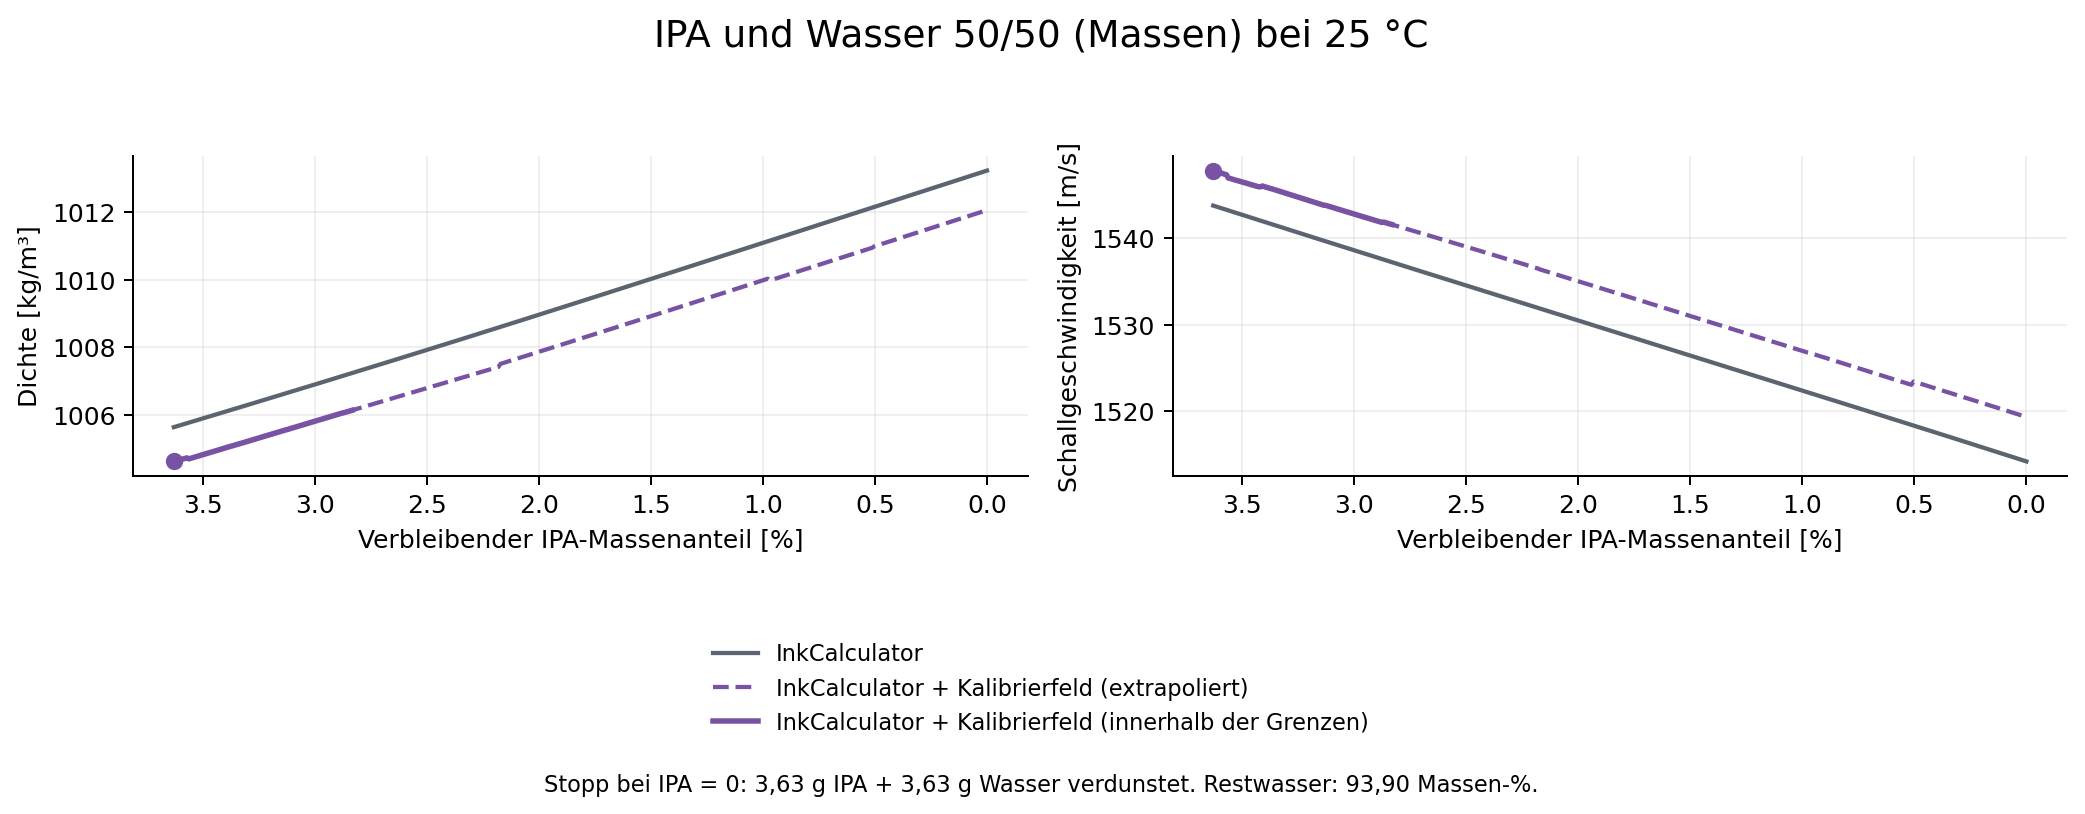

The table this chart was drawn from, first rows:
Scenario, Loss_g_per_100g_initial, Temperature_C, Remaining_total_g, m_Al_g, Al_wt_pct, m_IPA_g, IPA_wt_pct, m_PG_g, PG_wt_pct, m_MG_g, MG_wt_pct, m_Water_g, Water_wt_pct, Rho_Physics_kg_m3, Rho_Hybrid_kg_m3, Rho_Hybrid_latest_MGfree_kg_m3, A_Rho_kg_m3, C_Physics_m_s, C_Hybrid_m_s, C_Hybrid_latest_MGfree_m_s, A_C_m_s, Outside_field_box, Outside_axes
equal, 0.0, 25.0, 100.0, 1.81, 1.81, 3.63, 3.63, 3.63, 3.63, 0.22, 0.22, 90.71, 90.71, 1006, 1005, 1005, -1.015, 1544, 1548, 1547, 4.051, False, 
equal, 0.01815, 25.0, 99.98, 1.81, 1.81, 3.621, 3.622, 3.63, 3.631, 0.22, 0.22, 90.7, 90.72, 1006, 1005, 1005, -1.017, 1544, 1548, 1547, 4.052, False, 
equal, 0.0363, 25.0, 99.96, 1.81, 1.811, 3.612, 3.613, 3.63, 3.631, 0.22, 0.2201, 90.69, 90.72, 1006, 1005, 1005, -1.019, 1544, 1548, 1547, 4.052, False, 
equal, 0.05445, 25.0, 99.95, 1.81, 1.811, 3.603, 3.605, 3.63, 3.632, 0.22, 0.2201, 90.68, 90.73, 1006, 1005, 1005, -1.021, 1544, 1548, 1546, 4.053, False, 
equal, 0.0726, 25.0, 99.93, 1.81, 1.811, 3.594, 3.596, 3.63, 3.633, 0.22, 0.2202, 90.67, 90.74, 1006, 1005, 1005, -1.023, 1543, 1548, 1546, 4.053, False, 
equal, 0.09075, 25.0, 99.91, 1.81, 1.812, 3.585, 3.588, 3.63, 3.633, 0.22, 0.2202, 90.66, 90.75, 1006, 1005, 1005, -1.025, 1543, 1547, 1546, 4.054, False, 
equal, 0.1089, 25.0, 99.89, 1.81, 1.812, 3.576, 3.579, 3.63, 3.634, 0.22, 0.2202, 90.66, 90.75, 1006, 1005, 1005, -1.027, 1543, 1547, 1546, 4.055, False, 
equal, 0.127, 25.0, 99.87, 1.81, 1.812, 3.566, 3.571, 3.63, 3.635, 0.22, 0.2203, 90.65, 90.76, 1006, 1005, 1005, -1.029, 1543, 1547, 1546, 4.055, False, 
equal, 0.1452, 25.0, 99.85, 1.81, 1.813, 3.557, 3.563, 3.63, 3.635, 0.22, 0.2203, 90.64, 90.77, 1006, 1005, 1005, -1.073, 1543, 1547, 1546, 3.753, False, 
equal, 0.1633, 25.0, 99.84, 1.81, 1.813, 3.548, 3.554, 3.63, 3.636, 0.22, 0.2204, 90.63, 90.78, 1006, 1005, 1005, -1.073, 1543, 1547, 1546, 3.76, False, 
equal, 0.1815, 25.0, 99.82, 1.81, 1.813, 3.539, 3.546, 3.63, 3.637, 0.22, 0.2204, 90.62, 90.78, 1006, 1005, 1005, -1.074, 1543, 1547, 1546, 3.767, False, 
equal, 0.1996, 25.0, 99.8, 1.81, 1.814, 3.53, 3.537, 3.63, 3.637, 0.22, 0.2204, 90.61, 90.79, 1006, 1005, 1005, -1.074, 1543, 1547, 1546, 3.774, False, 
equal, 0.2178, 25.0, 99.78, 1.81, 1.814, 3.521, 3.529, 3.63, 3.638, 0.22, 0.2205, 90.6, 90.8, 1006, 1005, 1005, -1.074, 1543, 1547, 1546, 3.781, False, 
equal, 0.2359, 25.0, 99.76, 1.81, 1.814, 3.512, 3.52, 3.63, 3.639, 0.22, 0.2205, 90.59, 90.81, 1006, 1005, 1005, -1.074, 1543, 1547, 1546, 3.788, False, 
equal, 0.2541, 25.0, 99.75, 1.81, 1.815, 3.503, 3.512, 3.63, 3.639, 0.22, 0.2206, 90.58, 90.81, 1006, 1005, 1005, -1.075, 1543, 1547, 1546, 3.796, False, 
equal, 0.2722, 25.0, 99.73, 1.81, 1.815, 3.494, 3.503, 3.63, 3.64, 0.22, 0.2206, 90.57, 90.82, 1006, 1005, 1005, -1.075, 1543, 1547, 1546, 3.803, False, 
equal, 0.2904, 25.0, 99.71, 1.81, 1.815, 3.485, 3.495, 3.63, 3.641, 0.22, 0.2206, 90.56, 90.83, 1006, 1005, 1005, -1.075, 1543, 1546, 1546, 3.81, False, 
equal, 0.3085, 25.0, 99.69, 1.81, 1.816, 3.476, 3.486, 3.63, 3.641, 0.22, 0.2207, 90.56, 90.84, 1006, 1005, 1005, -1.075, 1543, 1546, 1545, 3.817, False, 
equal, 0.3267, 25.0, 99.67, 1.81, 1.816, 3.467, 3.478, 3.63, 3.642, 0.22, 0.2207, 90.55, 90.84, 1006, 1005, 1005, -1.075, 1543, 1546, 1545, 3.824, False, 
equal, 0.3448, 25.0, 99.66, 1.81, 1.816, 3.458, 3.47, 3.63, 3.643, 0.22, 0.2208, 90.54, 90.85, 1006, 1005, 1005, -1.075, 1542, 1546, 1545, 3.83, False, 
equal, 0.363, 25.0, 99.64, 1.81, 1.817, 3.449, 3.461, 3.63, 3.643, 0.22, 0.2208, 90.53, 90.86, 1006, 1005, 1005, -1.076, 1542, 1546, 1545, 3.837, False, 
equal, 0.3811, 25.0, 99.62, 1.81, 1.817, 3.439, 3.453, 3.63, 3.644, 0.22, 0.2208, 90.52, 90.87, 1006, 1005, 1005, -1.076, 1542, 1546, 1545, 3.844, False, 
equal, 0.3993, 25.0, 99.6, 1.81, 1.817, 3.43, 3.444, 3.63, 3.645, 0.22, 0.2209, 90.51, 90.87, 1006, 1005, 1005, -1.076, 1542, 1546, 1545, 3.85, False, 
equal, 0.4174, 25.0, 99.58, 1.81, 1.818, 3.421, 3.436, 3.63, 3.645, 0.22, 0.2209, 90.5, 90.88, 1006, 1005, 1005, -1.074, 1542, 1546, 1545, 3.845, False, 
equal, 0.4356, 25.0, 99.56, 1.81, 1.818, 3.412, 3.427, 3.63, 3.646, 0.22, 0.221, 90.49, 90.89, 1006, 1005, 1005, -1.074, 1542, 1546, 1545, 3.852, False, 
equal, 0.4537, 25.0, 99.55, 1.81, 1.818, 3.403, 3.419, 3.63, 3.647, 0.22, 0.221, 90.48, 90.9, 1006, 1005, 1005, -1.072, 1542, 1546, 1545, 3.918, False, 
equal, 0.4719, 25.0, 99.53, 1.81, 1.819, 3.394, 3.41, 3.63, 3.647, 0.22, 0.221, 90.47, 90.9, 1006, 1005, 1005, -1.073, 1542, 1546, 1545, 4.08, False, 
equal, 0.49, 25.0, 99.51, 1.81, 1.819, 3.385, 3.402, 3.63, 3.648, 0.22, 0.2211, 90.46, 90.91, 1006, 1005, 1006, -1.073, 1542, 1546, 1545, 4.081, False, 
equal, 0.5082, 25.0, 99.49, 1.81, 1.819, 3.376, 3.393, 3.63, 3.649, 0.22, 0.2211, 90.46, 90.92, 1006, 1005, 1006, -1.074, 1542, 1546, 1545, 4.081, False, 
equal, 0.5263, 25.0, 99.47, 1.81, 1.82, 3.367, 3.385, 3.63, 3.649, 0.22, 0.2212, 90.45, 90.93, 1006, 1005, 1006, -1.074, 1542, 1546, 1545, 4.082, False, 
equal, 0.5445, 25.0, 99.46, 1.81, 1.82, 3.358, 3.376, 3.63, 3.65, 0.22, 0.2212, 90.44, 90.93, 1006, 1005, 1006, -1.074, 1542, 1546, 1545, 4.083, False, 
equal, 0.5626, 25.0, 99.44, 1.81, 1.82, 3.349, 3.368, 3.63, 3.651, 0.22, 0.2212, 90.43, 90.94, 1006, 1005, 1006, -1.075, 1542, 1546, 1544, 4.099, False, 
equal, 0.5808, 25.0, 99.42, 1.81, 1.821, 3.34, 3.359, 3.63, 3.651, 0.22, 0.2213, 90.42, 90.95, 1006, 1005, 1006, -1.075, 1542, 1546, 1544, 4.1, False, 
equal, 0.5989, 25.0, 99.4, 1.81, 1.821, 3.331, 3.351, 3.63, 3.652, 0.22, 0.2213, 90.41, 90.96, 1006, 1005, 1006, -1.075, 1541, 1546, 1544, 4.1, False, 
equal, 0.6171, 25.0, 99.38, 1.81, 1.821, 3.321, 3.342, 3.63, 3.653, 0.22, 0.2214, 90.4, 90.96, 1006, 1005, 1006, -1.075, 1541, 1545, 1544, 4.1, False, 
equal, 0.6352, 25.0, 99.36, 1.81, 1.822, 3.312, 3.334, 3.63, 3.653, 0.22, 0.2214, 90.39, 90.97, 1006, 1005, 1006, -1.077, 1541, 1545, 1544, 4.103, False, 
equal, 0.6534, 25.0, 99.35, 1.81, 1.822, 3.303, 3.325, 3.63, 3.654, 0.22, 0.2214, 90.38, 90.98, 1006, 1005, 1006, -1.079, 1541, 1545, 1544, 4.104, False, 
equal, 0.6715, 25.0, 99.33, 1.81, 1.822, 3.294, 3.316, 3.63, 3.655, 0.22, 0.2215, 90.37, 90.99, 1006, 1005, 1006, -1.079, 1541, 1545, 1544, 4.104, False, 
equal, 0.6897, 25.0, 99.31, 1.81, 1.823, 3.285, 3.308, 3.63, 3.655, 0.22, 0.2215, 90.37, 90.99, 1006, 1005, 1006, -1.079, 1541, 1545, 1544, 4.104, False, 
equal, 0.7078, 25.0, 99.29, 1.81, 1.823, 3.276, 3.299, 3.63, 3.656, 0.22, 0.2216, 90.36, 91, 1006, 1005, 1006, -1.079, 1541, 1545, 1544, 4.104, False, 
equal, 0.726, 25.0, 99.27, 1.81, 1.823, 3.267, 3.291, 3.63, 3.657, 0.22, 0.2216, 90.35, 91.01, 1006, 1005, 1006, -1.079, 1541, 1545, 1544, 4.104, False, 
equal, 0.7441, 25.0, 99.26, 1.81, 1.824, 3.258, 3.282, 3.63, 3.657, 0.22, 0.2216, 90.34, 91.02, 1006, 1005, 1006, -1.079, 1541, 1545, 1544, 4.103, False, 
equal, 0.7623, 25.0, 99.24, 1.81, 1.824, 3.249, 3.274, 3.63, 3.658, 0.22, 0.2217, 90.33, 91.02, 1006, 1005, 1006, -1.079, 1541, 1545, 1544, 4.103, False, 
equal, 0.7804, 25.0, 99.22, 1.81, 1.824, 3.24, 3.265, 3.63, 3.659, 0.22, 0.2217, 90.32, 91.03, 1006, 1005, 1006, -1.079, 1541, 1545, 1544, 4.103, False, 
equal, 0.7986, 25.0, 99.2, 1.81, 1.825, 3.231, 3.257, 3.63, 3.659, 0.22, 0.2218, 90.31, 91.04, 1006, 1005, 1006, -1.079, 1541, 1545, 1544, 4.103, False, 
equal, 0.8167, 25.0, 99.18, 1.81, 1.825, 3.222, 3.248, 3.63, 3.66, 0.22, 0.2218, 90.3, 91.05, 1006, 1005, 1006, -1.082, 1541, 1545, 1544, 4.107, False, 
equal, 0.8349, 25.0, 99.17, 1.81, 1.825, 3.213, 3.24, 3.63, 3.661, 0.22, 0.2219, 90.29, 91.05, 1006, 1005, 1006, -1.082, 1541, 1545, 1543, 4.107, False, 
equal, 0.853, 25.0, 99.15, 1.81, 1.826, 3.203, 3.231, 3.63, 3.661, 0.22, 0.2219, 90.28, 91.06, 1006, 1005, 1006, -1.082, 1540, 1545, 1543, 4.107, False, 
equal, 0.8712, 25.0, 99.13, 1.81, 1.826, 3.194, 3.222, 3.63, 3.662, 0.22, 0.2219, 90.27, 91.07, 1006, 1005, 1006, -1.082, 1540, 1545, 1543, 4.107, False, 
equal, 0.8893, 25.0, 99.11, 1.81, 1.826, 3.185, 3.214, 3.63, 3.663, 0.22, 0.222, 90.27, 91.08, 1006, 1005, 1006, -1.082, 1540, 1544, 1543, 4.107, False, 
equal, 0.9075, 25.0, 99.09, 1.81, 1.827, 3.176, 3.205, 3.63, 3.663, 0.22, 0.222, 90.26, 91.08, 1006, 1005, 1006, -1.082, 1540, 1544, 1543, 4.107, False, 
equal, 0.9256, 25.0, 99.07, 1.81, 1.827, 3.167, 3.197, 3.63, 3.664, 0.22, 0.2221, 90.25, 91.09, 1007, 1005, 1006, -1.082, 1540, 1544, 1543, 4.107, False, 
equal, 0.9438, 25.0, 99.06, 1.81, 1.827, 3.158, 3.188, 3.63, 3.665, 0.22, 0.2221, 90.24, 91.1, 1007, 1005, 1006, -1.082, 1540, 1544, 1543, 4.107, False, 
equal, 0.9619, 25.0, 99.04, 1.81, 1.828, 3.149, 3.18, 3.63, 3.665, 0.22, 0.2221, 90.23, 91.11, 1007, 1005, 1006, -1.082, 1540, 1544, 1543, 4.107, False, 
equal, 0.9801, 25.0, 99.02, 1.81, 1.828, 3.14, 3.171, 3.63, 3.666, 0.22, 0.2222, 90.22, 91.11, 1007, 1005, 1006, -1.082, 1540, 1544, 1543, 4.107, False, 
equal, 0.9982, 25.0, 99, 1.81, 1.828, 3.131, 3.162, 3.63, 3.667, 0.22, 0.2222, 90.21, 91.12, 1007, 1005, 1006, -1.082, 1540, 1544, 1543, 4.107, False, 
equal, 1.016, 25.0, 98.98, 1.81, 1.829, 3.122, 3.154, 3.63, 3.667, 0.22, 0.2223, 90.2, 91.13, 1007, 1006, 1006, -1.082, 1540, 1544, 1543, 4.107, False, 
equal, 1.035, 25.0, 98.97, 1.81, 1.829, 3.113, 3.145, 3.63, 3.668, 0.22, 0.2223, 90.19, 91.14, 1007, 1006, 1006, -1.082, 1540, 1544, 1543, 4.107, False, 
equal, 1.053, 25.0, 98.95, 1.81, 1.829, 3.104, 3.137, 3.63, 3.669, 0.22, 0.2223, 90.18, 91.14, 1007, 1006, 1006, -1.082, 1540, 1544, 1543, 4.107, False, 
equal, 1.071, 25.0, 98.93, 1.81, 1.83, 3.095, 3.128, 3.63, 3.669, 0.22, 0.2224, 90.17, 91.15, 1007, 1006, 1006, -1.085, 1540, 1544, 1543, 4.161, False, 
... 341 more rows
